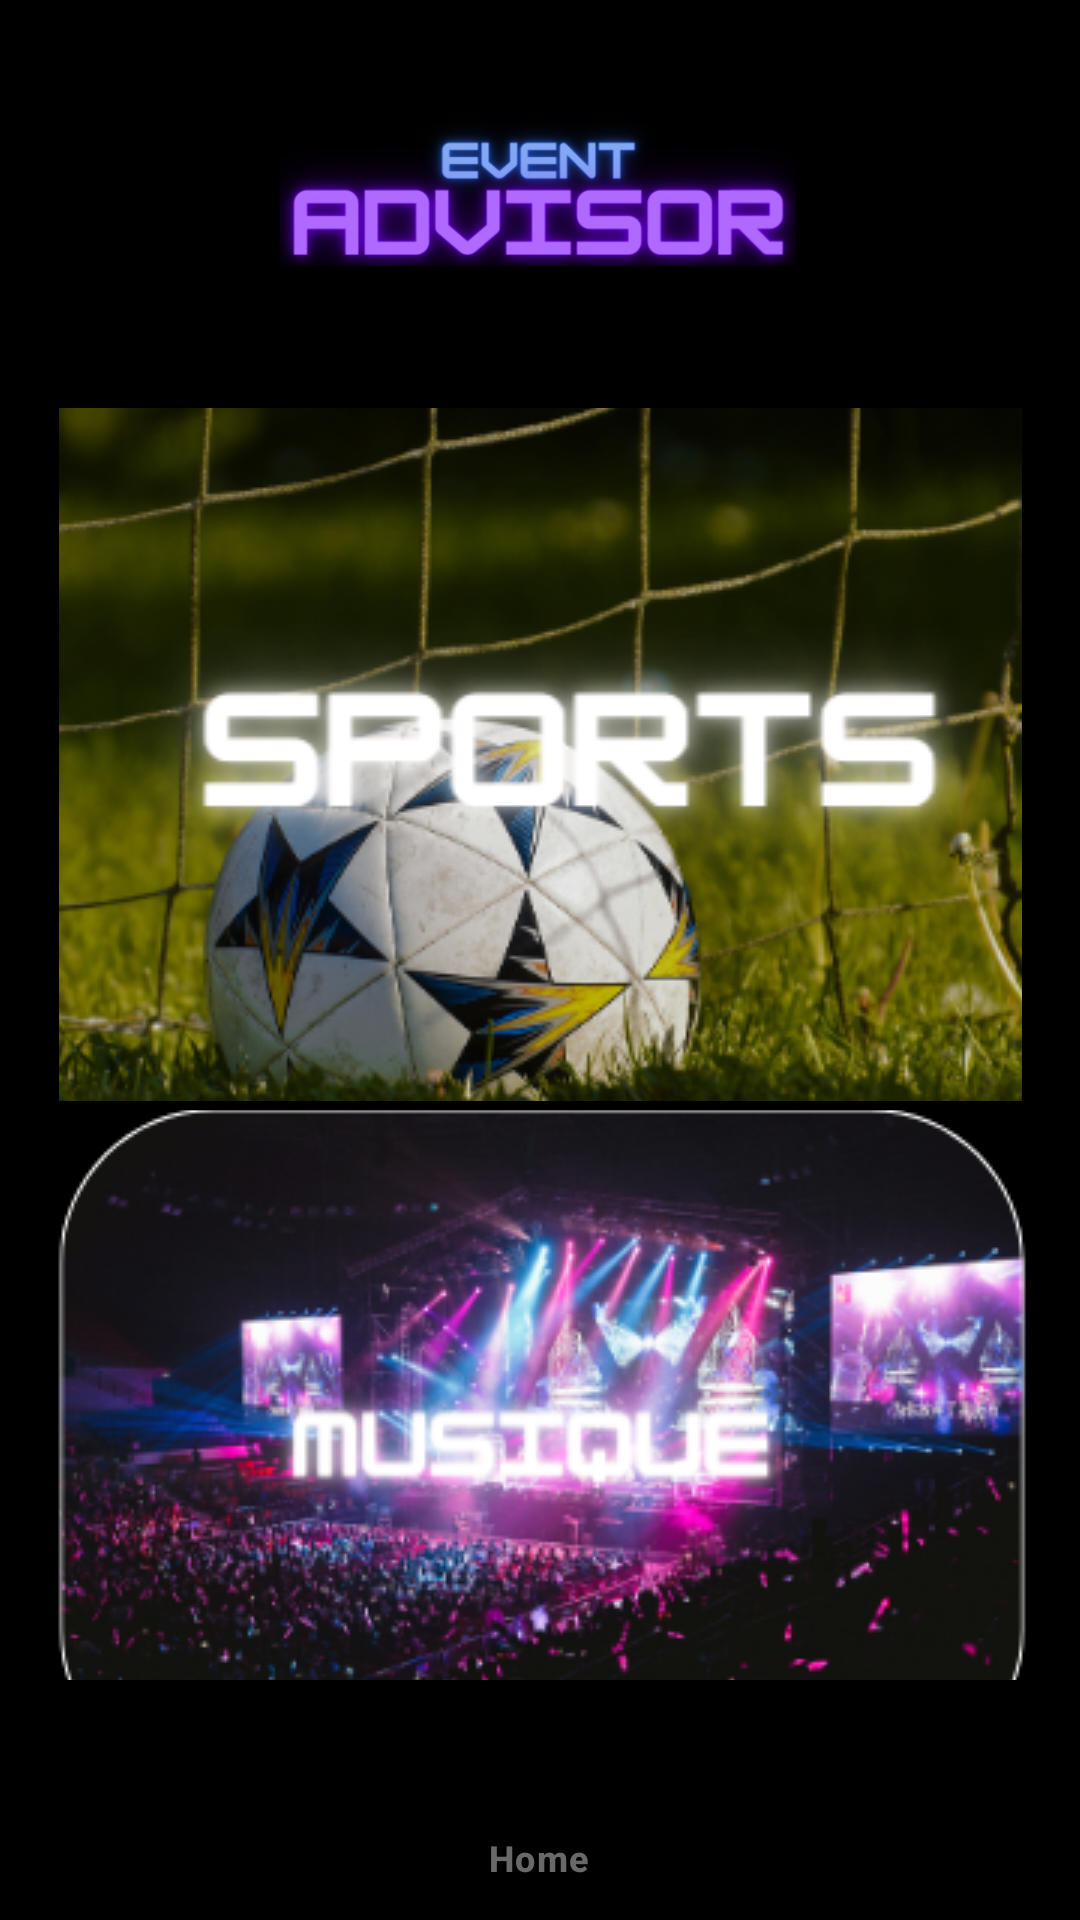

Produce the Android XML layout that renders to this screen, including the resource entries it uses.
<!-- AndroidManifest.xml: application theme Theme.Eventadvisor -->
<!-- res/layout/activity_main.xml -->
<?xml version="1.0" encoding="utf-8"?>
<RelativeLayout xmlns:android="http://schemas.android.com/apk/res/android"
    xmlns:app="http://schemas.android.com/apk/res-auto"
    xmlns:tools="http://schemas.android.com/tools"
    android:layout_width="match_parent"
    android:layout_height="match_parent"
    android:background="@color/black"
    tools:context=".MainActivity">


    <LinearLayout
        android:layout_width="match_parent"
        android:layout_height="match_parent"
        android:orientation="vertical">

        <LinearLayout
            android:layout_width="match_parent"
            android:layout_height="match_parent"
            android:orientation="vertical">

            <androidx.constraintlayout.widget.ConstraintLayout
                android:layout_width="match_parent"
                android:layout_height="match_parent">

                <ImageView
                    android:id="@+id/imageView3"
                    android:layout_width="172dp"
                    android:layout_height="128dp"
                    android:src="@drawable/logo2_accueil"
                    app:layout_constraintBottom_toBottomOf="parent"
                    app:layout_constraintEnd_toEndOf="parent"
                    app:layout_constraintHorizontal_bias="0.497"
                    app:layout_constraintStart_toStartOf="parent"
                    app:layout_constraintTop_toTopOf="parent"
                    app:layout_constraintVertical_bias="0.0" />

                <ImageButton
                    android:id="@+id/bp_sports"
                    android:layout_width="321dp"
                    android:layout_height="231dp"
                    android:layout_marginTop="8dp"
                    android:src="@drawable/bouton_sport"
                    app:layout_constraintEnd_toEndOf="parent"
                    app:layout_constraintStart_toStartOf="parent"
                    app:layout_constraintTop_toBottomOf="@+id/imageView3" />

                <ImageButton
                    android:id="@+id/bp_musique"
                    android:layout_width="331dp"
                    android:layout_height="226dp"
                    android:layout_marginTop="16dp"
                    android:src="@drawable/bouton_musique"
                    app:layout_constraintBottom_toTopOf="@+id/bottomNav"
                    app:layout_constraintEnd_toEndOf="parent"
                    app:layout_constraintStart_toStartOf="parent"
                    app:layout_constraintTop_toBottomOf="@+id/bp_sports"
                    app:layout_constraintVertical_bias="0.269" />

                <com.google.android.material.bottomnavigation.BottomNavigationView
                    android:id="@+id/bottomNav"
                    android:layout_width="match_parent"
                    android:layout_height="wrap_content"
                    android:background="@color/black"
                    app:itemTextColor="#696969"
                    app:layout_constraintBottom_toBottomOf="parent"
                    app:layout_constraintEnd_toEndOf="parent"
                    app:layout_constraintHorizontal_bias="0.0"
                    app:layout_constraintStart_toStartOf="parent"
                    app:layout_constraintTop_toTopOf="@+id/imageView3"
                    app:layout_constraintVertical_bias="1.0"
                    app:menu="@menu/bottom_nav"></com.google.android.material.bottomnavigation.BottomNavigationView>

                <androidx.constraintlayout.widget.Guideline
                    android:id="@+id/guideline2"
                    android:layout_width="wrap_content"
                    android:layout_height="wrap_content"
                    android:orientation="vertical"
                    app:layout_constraintGuide_begin="20dp" />
            </androidx.constraintlayout.widget.ConstraintLayout>
        </LinearLayout>
    </LinearLayout>
</RelativeLayout>
<!-- resources referenced by this layout -->
<resources>
  <color name="black">#FF000000</color>
  <!-- drawable bouton_musique: png bitmap (drawable-normal, 150452 bytes) -->
  <!-- drawable bouton_sport: png bitmap (drawable-normal, 398976 bytes) -->
  <!-- drawable logo2_accueil: png bitmap (drawable-normal, 59192 bytes) -->
  <style name="Theme.Eventadvisor" parent="Base.Theme.Eventadvisor" />
  <style name="Base.Theme.Eventadvisor" parent="Theme.Material3.DayNight.NoActionBar">
          
          
      </style>
</resources>
